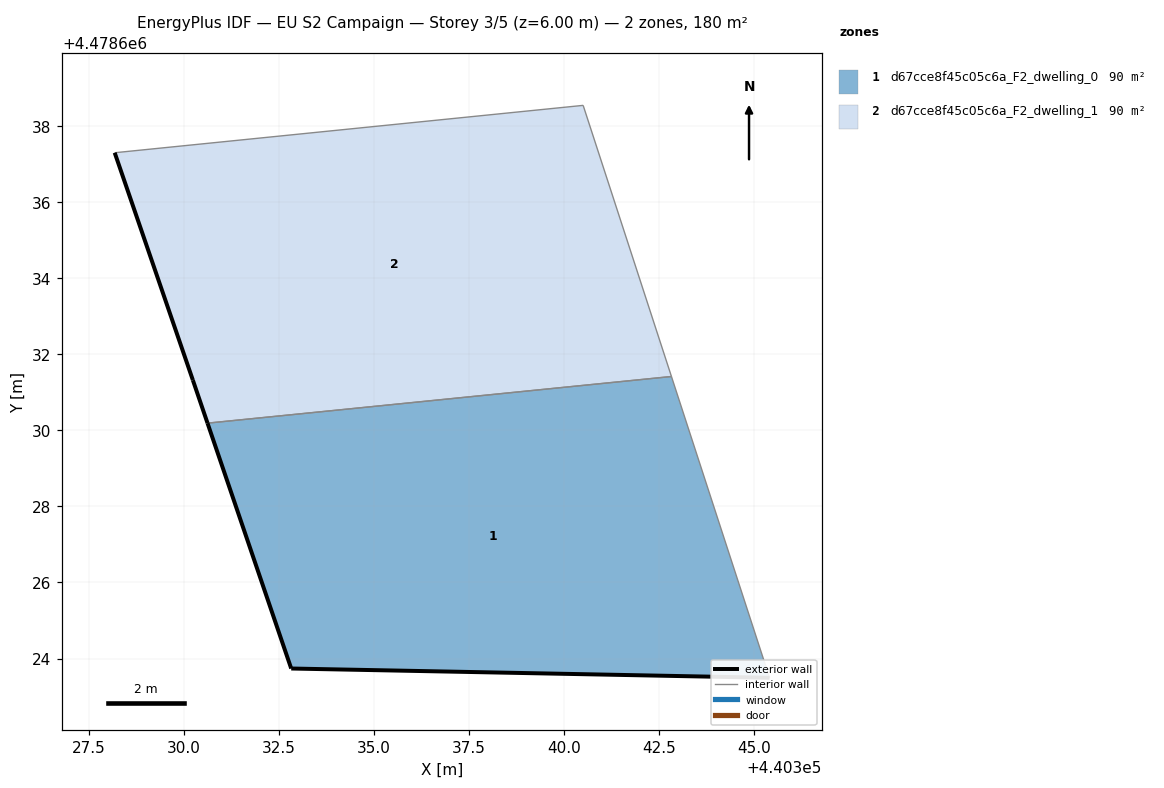
=== STOREY PLAN SPEC (per zone: floor XY polygon, exterior-wall plan segments, windows/doors) ===
zone 1: d67cce8f45c05c6a_F2_dwelling_0  (90.2 m²)
  floor: (440345.40, 4478623.49) (440342.82, 4478631.41) (440330.63, 4478630.19) (440332.83, 4478623.74)
  exterior wall: (440332.83, 4478623.74) – (440330.63, 4478630.19)  [6.8 m]
  exterior wall: (440345.40, 4478623.49) – (440332.83, 4478623.74)  [12.6 m]
  interior walls: 2
zone 2: d67cce8f45c05c6a_F2_dwelling_1  (90.2 m²)
  floor: (440342.82, 4478631.41) (440340.50, 4478638.54) (440328.19, 4478637.30) (440330.24, 4478631.32) (440330.63, 4478630.19)
  exterior wall: (440330.63, 4478630.19) – (440330.24, 4478631.32)  [1.2 m]
  exterior wall: (440330.24, 4478631.32) – (440328.19, 4478637.30)  [6.3 m]
  interior walls: 3

=== DERIVED (storey summary) ===
Building: EU S2 Campaign
Storey: 3 of 5  (floor level z = 6.00 m)
Storey gross floor area: 180.3 m²
Zones on this storey: 2
  - d67cce8f45c05c6a_F2_dwelling_0: floor 90.2 m²; exterior wall 19.4 m (58.2 m²); WWR 0.0%
  - d67cce8f45c05c6a_F2_dwelling_1: floor 90.2 m²; exterior wall 7.5 m (22.5 m²); WWR 0.0%
Zone adjacency (shared interzone walls):
  - d67cce8f45c05c6a_F2_dwelling_0 ↔ d67cce8f45c05c6a_F2_dwelling_1